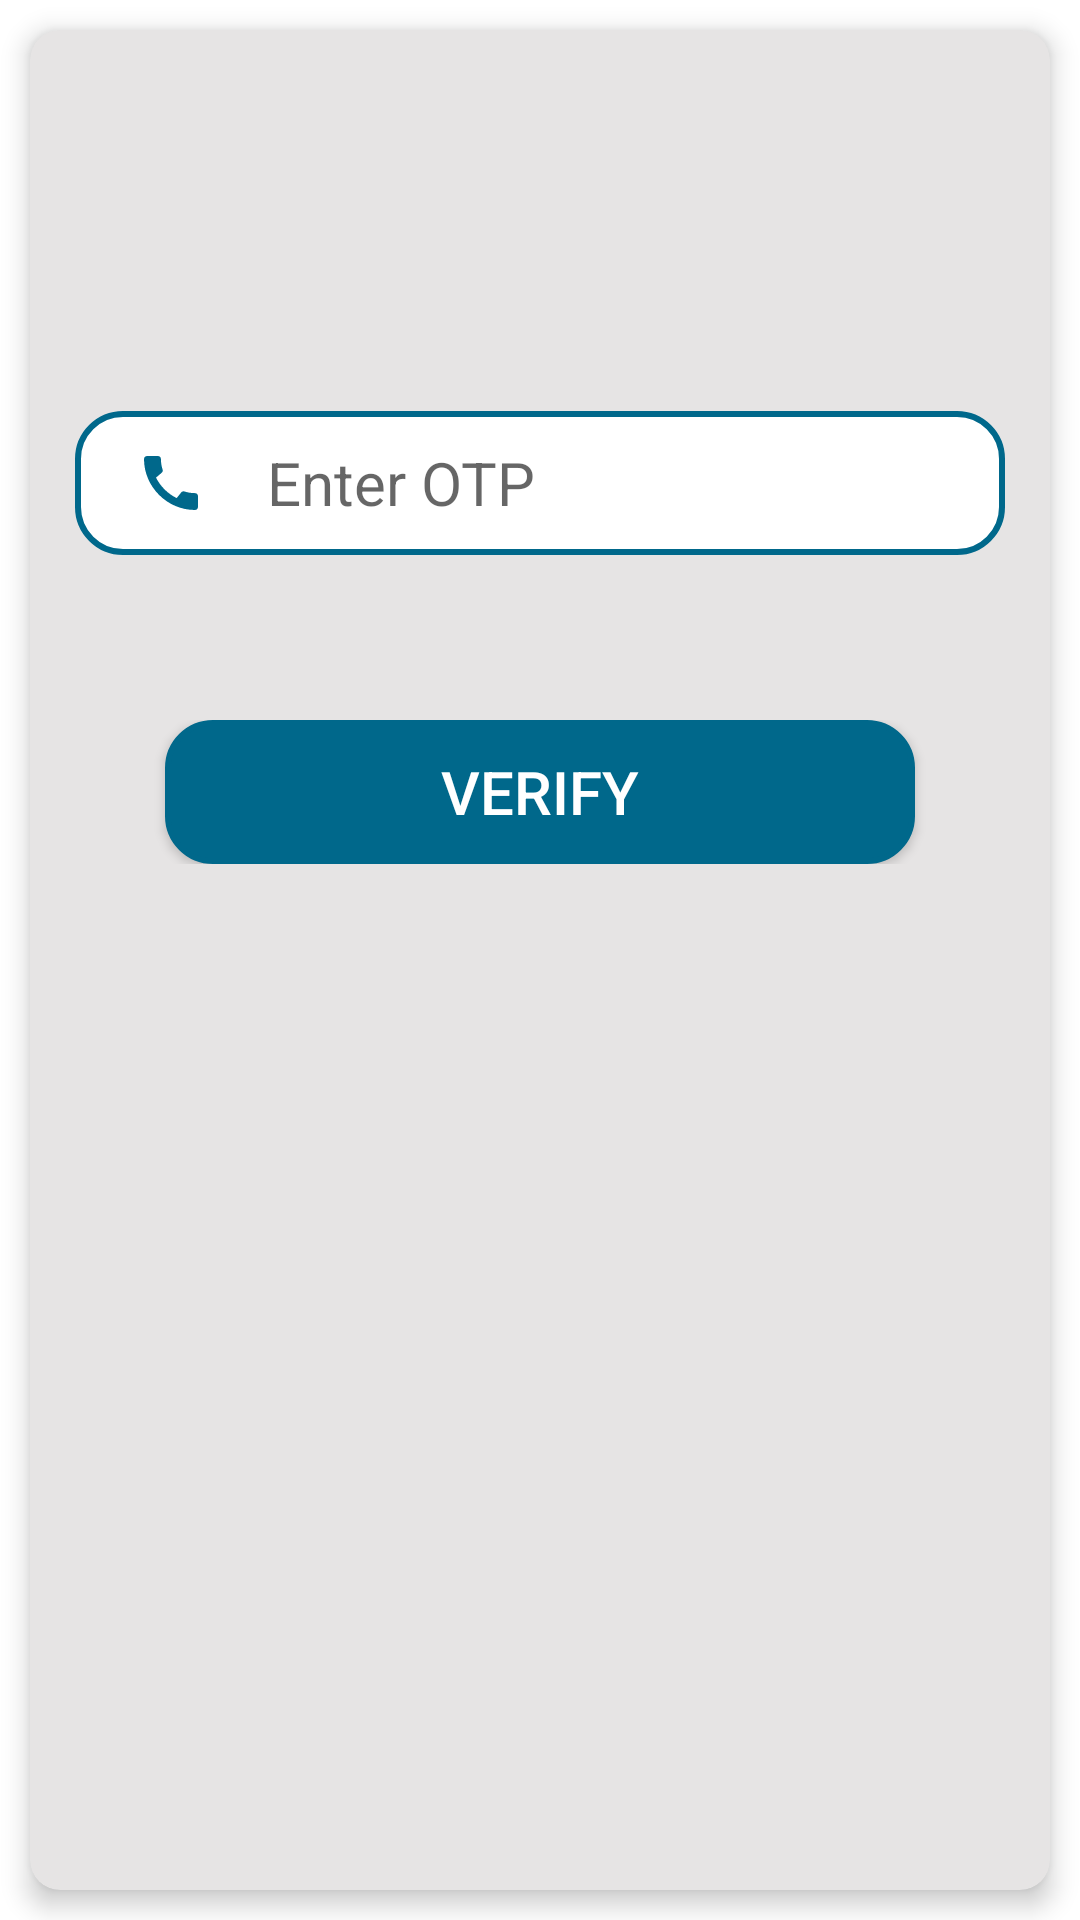

Write the Android layout XML for this screen, with the resource values it uses.
<!-- AndroidManifest.xml: application theme Theme.StarBidz -->
<!-- res/layout/activity_b_verify_otp.xml -->
<?xml version="1.0" encoding="utf-8"?>
<LinearLayout xmlns:android="http://schemas.android.com/apk/res/android"
    xmlns:app="http://schemas.android.com/apk/res-auto"
    xmlns:tools="http://schemas.android.com/tools"
    android:layout_width="match_parent"
    android:layout_height="match_parent"
    tools:context=".B_verifyOTP"
    android:orientation="vertical"
    android:background="@color/white">

    <androidx.cardview.widget.CardView
        android:layout_width="match_parent"
        android:layout_height="match_parent"
        app:cardBackgroundColor="@color/gray_app"
        app:cardCornerRadius="10dp"
        app:cardElevation="5dp"
        android:layout_margin="10dp">
        <LinearLayout
            android:layout_width="match_parent"
            android:layout_height="match_parent"
            android:orientation="vertical"
            android:padding="15dp">


            <LinearLayout
                android:layout_width="match_parent"
                android:layout_height="wrap_content"
                android:orientation="vertical"
                android:layout_marginTop="30dp"
                android:layout_marginBottom="10dp">
                <TextView
                    android:id="@+id/txt_desc"
                    android:layout_width="match_parent"
                    android:layout_height="wrap_content"
                    android:textColor="@color/colorPrimaryDark"
                    android:textSize="20dp"
                    android:gravity="center"/>
            </LinearLayout>


            <LinearLayout
                android:layout_width="match_parent"
                android:layout_height="wrap_content"
                android:orientation="horizontal"
                android:layout_marginTop="45dp">
                <EditText
                    android:id="@+id/edt_otp"
                    android:layout_width="match_parent"
                    android:layout_height="wrap_content"
                    android:background="@drawable/edittext1"
                    android:hint="Enter OTP"
                    android:textSize="20dp"
                    android:textColor="@color/black"
                    android:inputType="numberDecimal"
                    android:drawableStart="@drawable/ic_call"
                    android:drawablePadding="20dp"
                    android:paddingStart="20dp"/>
            </LinearLayout>


            <LinearLayout
                android:layout_width="match_parent"
                android:layout_height="wrap_content"
                android:orientation="vertical"
                android:layout_marginTop="55dp">
                <Button
                    android:id="@+id/btn_verify"
                    android:layout_width="250dp"
                    android:layout_height="wrap_content"
                    android:background="@drawable/edittext2"
                    android:layout_gravity="center"
                    android:text="verify"
                    android:textSize="20dp"
                    android:textColor="@color/white"/>
            </LinearLayout>



        </LinearLayout>
    </androidx.cardview.widget.CardView>

</LinearLayout>
<!-- resources referenced by this layout -->
<resources>
  <color name="black">#000000</color>
  <color name="colorPrimaryDark">#015571</color>
  <color name="gray_app">#E6E4E4</color>
  <color name="white">#ffffff</color>
  <!-- drawable edittext1 (drawable) -->
  <?xml version="1.0" encoding="utf-8"?>
  <shape xmlns:android="http://schemas.android.com/apk/res/android" android:shape="rectangle" >
      <corners
          android:radius="15dp"
          />
  
      <gradient
          android:angle="270"
          android:centerX="55%"
  
          android:startColor="#ffffff"
          android:endColor="#ffffff"
          android:type="linear"
          />
  
      <size
          android:width="232dp"
          android:height="48dp"
          />
      <stroke
          android:width="2dp"
          android:color="@color/colorPrimary"
          />
  </shape>
  <!-- drawable edittext2 (drawable) -->
  <?xml version="1.0" encoding="utf-8"?>
  <shape xmlns:android="http://schemas.android.com/apk/res/android" android:shape="rectangle" >
      <corners
          android:radius="15dp"
          />
  
      <gradient
          android:angle="270"
          android:centerX="55%"
  
          android:startColor="@color/colorPrimary"
          android:endColor="@color/colorPrimary"
          android:type="linear"
          />
  
      <padding
          android:left="10dp"
          android:right="10dp"
          android:top="1dp"
          android:bottom="1dp"
          />
      <size
          android:width="232dp"
          android:height="48dp"
          />
      <stroke
          android:width="2dp"
          android:color="@color/colorPrimary"
          />
  </shape>
  <!-- drawable ic_call (drawable) -->
  <vector android:height="24dp" android:tint="#00688B"
      android:viewportHeight="24" android:viewportWidth="24"
      android:width="24dp" xmlns:android="http://schemas.android.com/apk/res/android">
      <path android:fillColor="@android:color/white" android:pathData="M20.01,15.38c-1.23,0 -2.42,-0.2 -3.53,-0.56 -0.35,-0.12 -0.74,-0.03 -1.01,0.24l-1.57,1.97c-2.83,-1.35 -5.48,-3.9 -6.89,-6.83l1.95,-1.66c0.27,-0.28 0.35,-0.67 0.24,-1.02 -0.37,-1.11 -0.56,-2.3 -0.56,-3.53 0,-0.54 -0.45,-0.99 -0.99,-0.99H4.19C3.65,3 3,3.24 3,3.99 3,13.28 10.73,21 20.01,21c0.71,0 0.99,-0.63 0.99,-1.18v-3.45c0,-0.54 -0.45,-0.99 -0.99,-0.99z"/>
  </vector>
  <style name="Theme.StarBidz" parent="Theme.MaterialComponents.DayNight.DarkActionBar">
          
          <item name="colorPrimary">@color/purple_500</item>
          <item name="colorPrimaryVariant">@color/purple_700</item>
          <item name="colorOnPrimary">@color/white</item>
          
          <item name="colorSecondary">@color/teal_200</item>
          <item name="colorSecondaryVariant">@color/teal_700</item>
          <item name="colorOnSecondary">@color/black</item>
          
          <item name="android:statusBarColor" tools:targetApi="l">?attr/colorPrimaryVariant</item>
          
      </style>
  <color name="colorPrimary">#00688B</color>
  <!-- not gathered from this repository: default colours our renderer supplied (Android Studio template values) -->
  <color name="purple_500">#FF6200EE</color>
  <color name="purple_700">#FF3700B3</color>
  <color name="teal_200">#FF03DAC5</color>
  <color name="teal_700">#FF018786</color>
</resources>
